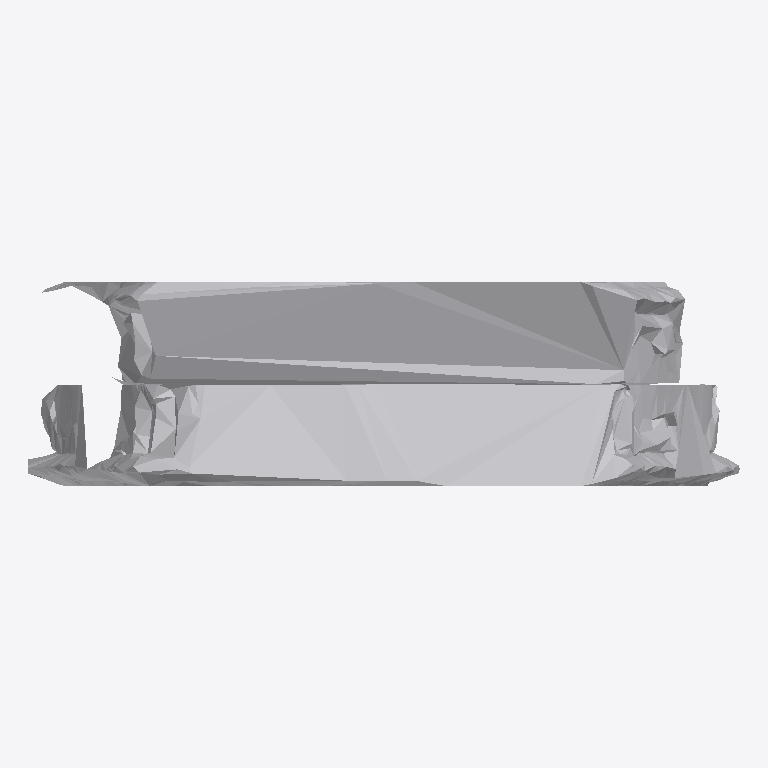
Plan cut of the same IFC building model at storey 'Ground Floor' (level 0.00 m, cut at 1.40 m), seen from above with north up, elements coloured by IFC class: 1 other element (light grey). No cut surface shows.
Extent 1.9 m × 0.5 m × 1.4 m (x, y, z). Storeys (1): Ground Floor at 0.00 m. Elements (1): 1 IfcFurniture.

HEADER;
FILE_DESCRIPTION(('ViewDefinition [CoordinationView]'),'2;1');
FILE_NAME('','2026-07-12T14:34:21',(''),(''),'IfcOpenShell 0.8.0','IfcOpenShell 0.8.0','');
FILE_SCHEMA(('IFC4'));
ENDSEC;
DATA;
#17=IFCPROJECT('0kJa9I2HjFtQwvyBHykcln',#5,'Office Project',$,$,$,$,(#15),#10);
#20=IFCSITE('14t39c$O9COBDcH1_NYP8t',#5,'Site',$,$,#19,$,$,.ELEMENT.,$,$,$,$,$);
#22=IFCBUILDING('3C0hjSvYb1$RzuNr3Lxr3v',#5,'Building',$,$,#21,$,$,.ELEMENT.,$,$,$);
#24=IFCBUILDINGSTOREY('289PeWdYHBhRTxJr$cCBje',#5,'Ground Floor',$,$,#23,$,$,.ELEMENT.,0.0);
#35=IFCFURNITURE('27F44aWvjDHB37VchwyLYa',#5,'list09_side_table',$,$,#34,#31,$,$);
ENDSEC;
